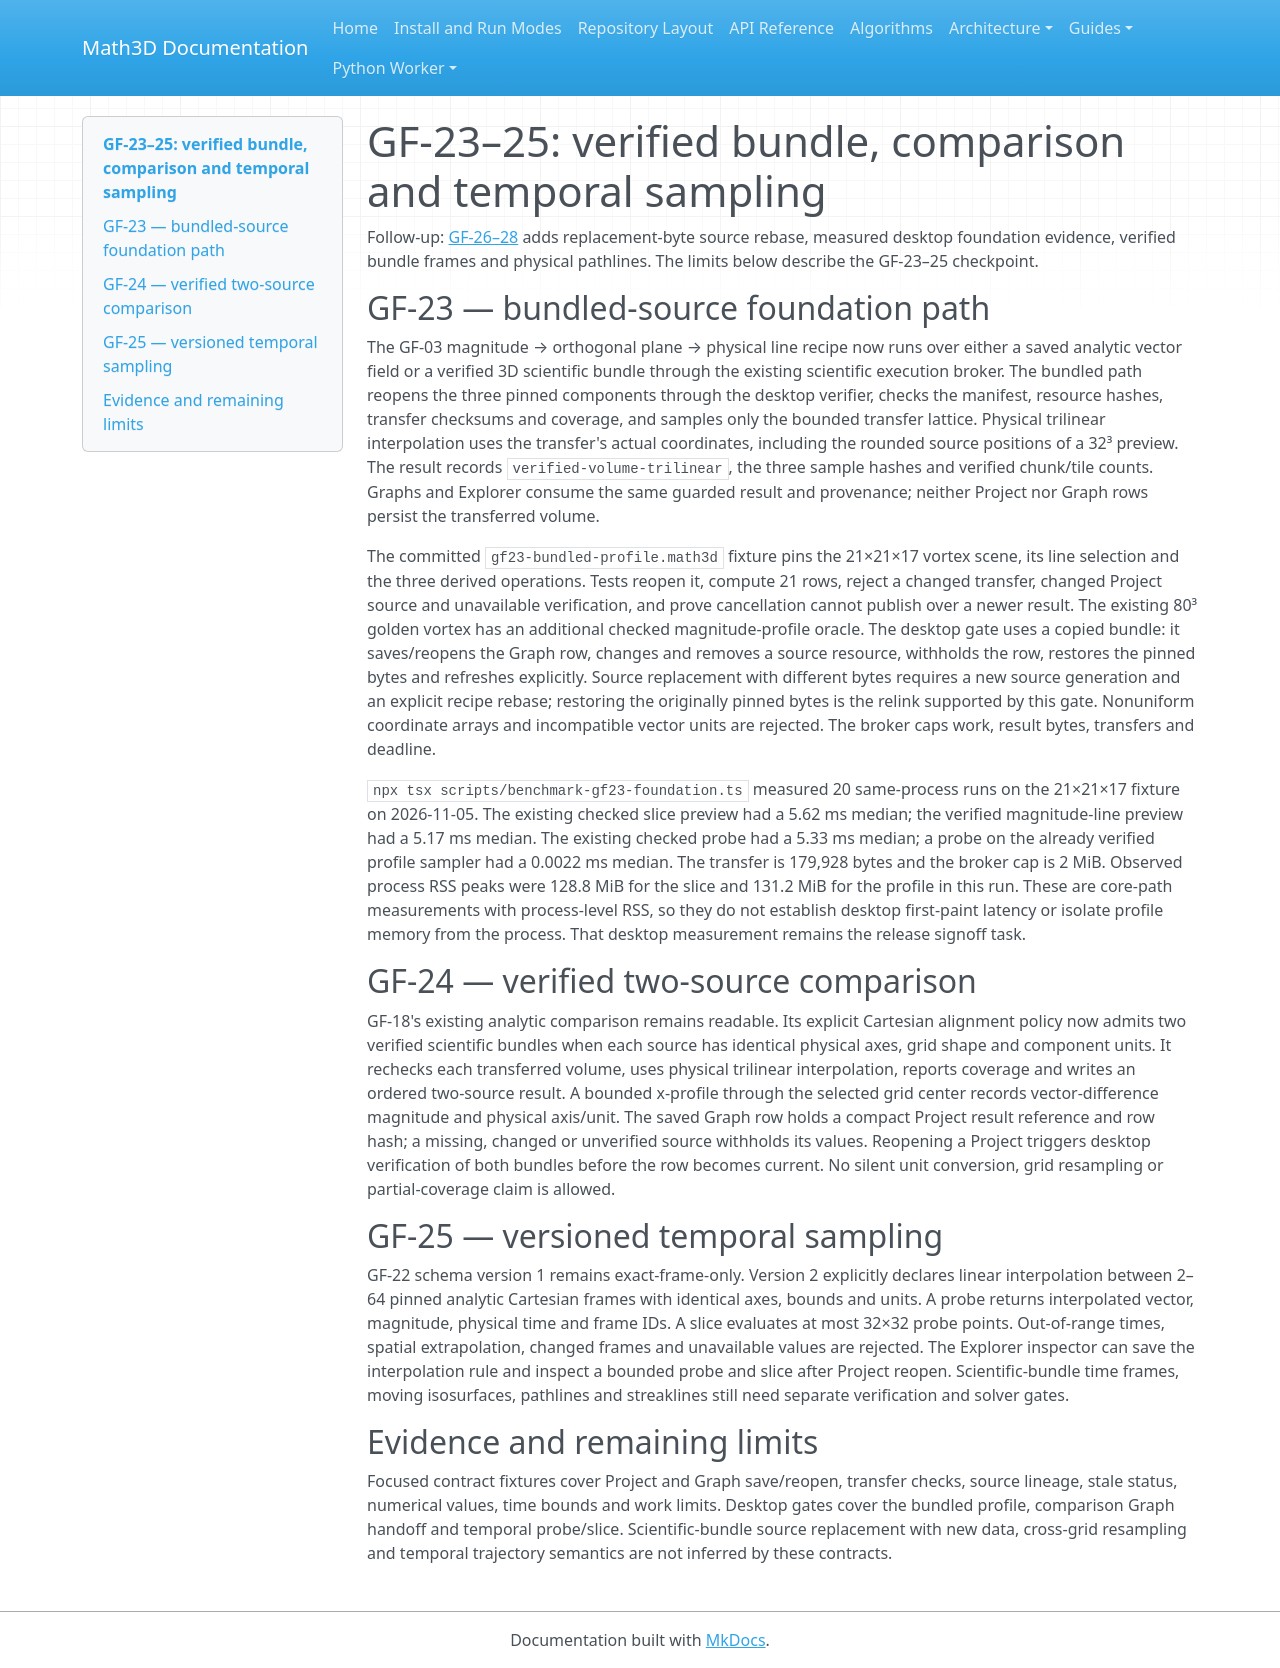

repository: expert10000/Math3D · page: graph-field-gf23-gf25-bundle-comparison-time/index.html · generator: mkdocs

# GF-23–25: verified bundle, comparison and temporal sampling

Follow-up: [GF-26–28](graph-field-gf26-gf28-foundation-time-pathline.md) adds replacement-byte source rebase, measured desktop foundation evidence, verified bundle frames and physical pathlines. The limits below describe the GF-23–25 checkpoint.

## GF-23 — bundled-source foundation path

The GF-03 magnitude → orthogonal plane → physical line recipe now runs over either a saved analytic vector field or a verified 3D scientific bundle through the existing scientific execution broker. The bundled path reopens the three pinned components through the desktop verifier, checks the manifest, resource hashes, transfer checksums and coverage, and samples only the bounded transfer lattice. Physical trilinear interpolation uses the transfer's actual coordinates, including the rounded source positions of a 32³ preview. The result records `verified-volume-trilinear`, the three sample hashes and verified chunk/tile counts. Graphs and Explorer consume the same guarded result and provenance; neither Project nor Graph rows persist the transferred volume.

The committed `gf23-bundled-profile.math3d` fixture pins the 21×21×17 vortex scene, its line selection and the three derived operations. Tests reopen it, compute 21 rows, reject a changed transfer, changed Project source and unavailable verification, and prove cancellation cannot publish over a newer result. The existing 80³ golden vortex has an additional checked magnitude-profile oracle. The desktop gate uses a copied bundle: it saves/reopens the Graph row, changes and removes a source resource, withholds the row, restores the pinned bytes and refreshes explicitly. Source replacement with different bytes requires a new source generation and an explicit recipe rebase; restoring the originally pinned bytes is the relink supported by this gate. Nonuniform coordinate arrays and incompatible vector units are rejected. The broker caps work, result bytes, transfers and deadline.

`npx tsx scripts/benchmark-gf23-foundation.ts` measured 20 same-process runs on the 21×21×17 fixture on 2026-11-05. The existing checked slice preview had a 5.62 ms median; the verified magnitude-line preview had a 5.17 ms median. The existing checked probe had a 5.33 ms median; a probe on the already verified profile sampler had a 0.0022 ms median. The transfer is 179,928 bytes and the broker cap is 2 MiB. Observed process RSS peaks were 128.8 MiB for the slice and 131.2 MiB for the profile in this run. These are core-path measurements with process-level RSS, so they do not establish desktop first-paint latency or isolate profile memory from the process. That desktop measurement remains the release signoff task.

## GF-24 — verified two-source comparison

GF-18's existing analytic comparison remains readable. Its explicit Cartesian alignment policy now admits two verified scientific bundles when each source has identical physical axes, grid shape and component units. It rechecks each transferred volume, uses physical trilinear interpolation, reports coverage and writes an ordered two-source result. A bounded x-profile through the selected grid center records vector-difference magnitude and physical axis/unit. The saved Graph row holds a compact Project result reference and row hash; a missing, changed or unverified source withholds its values. Reopening a Project triggers desktop verification of both bundles before the row becomes current. No silent unit conversion, grid resampling or partial-coverage claim is allowed.

## GF-25 — versioned temporal sampling

GF-22 schema version 1 remains exact-frame-only. Version 2 explicitly declares linear interpolation between 2–64 pinned analytic Cartesian frames with identical axes, bounds and units. A probe returns interpolated vector, magnitude, physical time and frame IDs. A slice evaluates at most 32×32 probe points. Out-of-range times, spatial extrapolation, changed frames and unavailable values are rejected. The Explorer inspector can save the interpolation rule and inspect a bounded probe and slice after Project reopen. Scientific-bundle time frames, moving isosurfaces, pathlines and streaklines still need separate verification and solver gates.

## Evidence and remaining limits

Focused contract fixtures cover Project and Graph save/reopen, transfer checks, source lineage, stale status, numerical values, time bounds and work limits. Desktop gates cover the bundled profile, comparison Graph handoff and temporal probe/slice. Scientific-bundle source replacement with new data, cross-grid resampling and temporal trajectory semantics are not inferred by these contracts.
